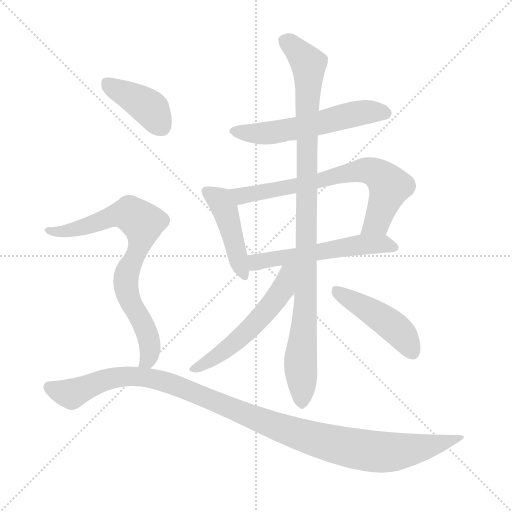
t = 0.00 s
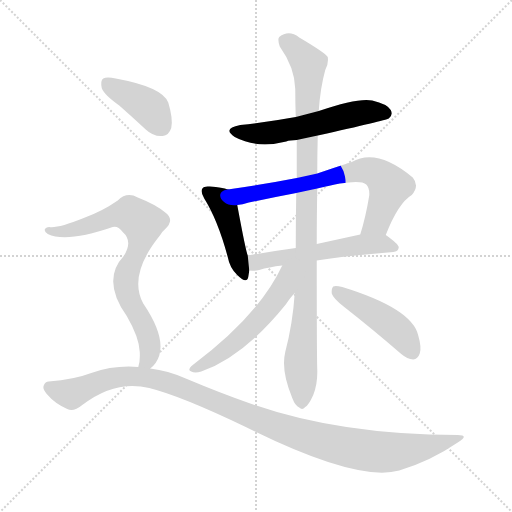
t = 1.56 s
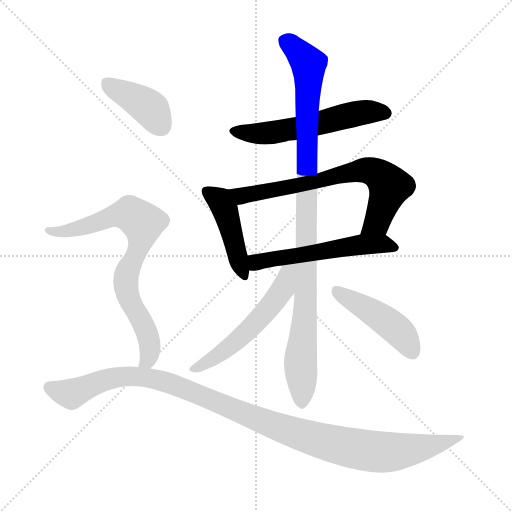
t = 3.12 s
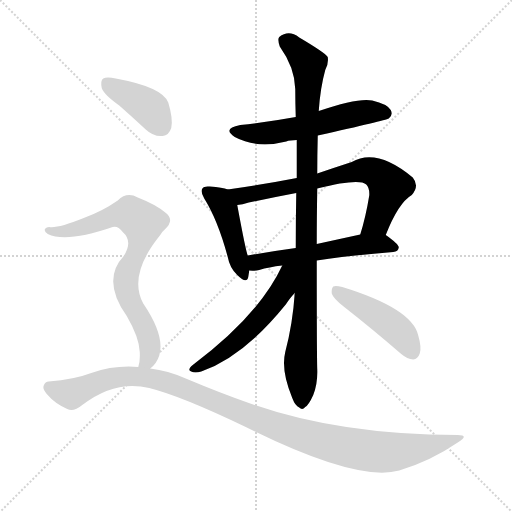
t = 4.68 s
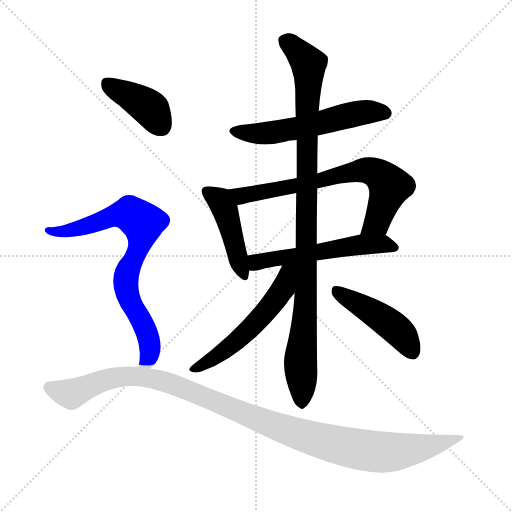
t = 6.24 s
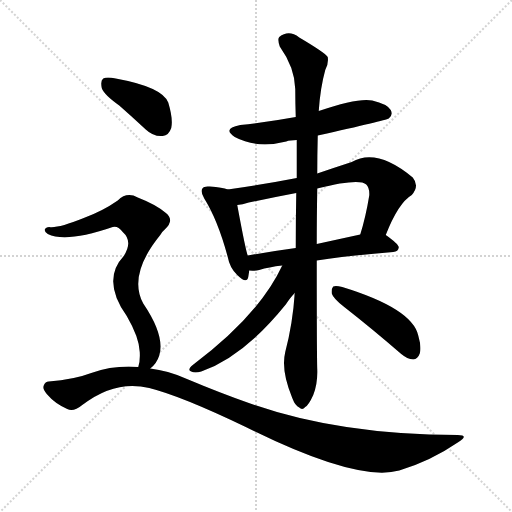
t = 7.80 s

The animated SVG that drew these frames (rendered in a browser with its animation timeline set to each time). Animation: 10 CSS @keyframes rules; one cycle of 7.80 s.

<svg version="1.1" viewBox="0 0 1024 1024" xmlns="http://www.w3.org/2000/svg">
  <g stroke="lightgray" stroke-dasharray="1,1" stroke-width="1" transform="scale(4, 4)">
    <line x1="0" y1="0" x2="256" y2="256"></line>
    <line x1="256" y1="0" x2="0" y2="256"></line>
    <line x1="128" y1="0" x2="128" y2="256"></line>
    <line x1="0" y1="128" x2="256" y2="128"></line>
  </g>
<g transform="scale(1, -1) translate(0, -900)">
   <style type="text/css">
    @keyframes keyframes0 {
      from {
       stroke: blue;
       stroke-dashoffset: 561;
       stroke-width: 128;
       }
       65% {
       animation-timing-function: step-end;
       stroke: blue;
       stroke-dashoffset: 0;
       stroke-width: 128;
       }
       to {
       stroke: black;
       stroke-width: 1024;
       }
       }
       #make-me-a-hanzi-animation-0 {
         animation: keyframes0 0.706543s both;
         animation-delay: 0.000000s;
         animation-timing-function: linear;
       }
    @keyframes keyframes1 {
      from {
       stroke: blue;
       stroke-dashoffset: 443;
       stroke-width: 128;
       }
       59% {
       animation-timing-function: step-end;
       stroke: blue;
       stroke-dashoffset: 0;
       stroke-width: 128;
       }
       to {
       stroke: black;
       stroke-width: 1024;
       }
       }
       #make-me-a-hanzi-animation-1 {
         animation: keyframes1 0.610514s both;
         animation-delay: 0.706543s;
         animation-timing-function: linear;
       }
    @keyframes keyframes2 {
      from {
       stroke: blue;
       stroke-dashoffset: 701;
       stroke-width: 128;
       }
       70% {
       animation-timing-function: step-end;
       stroke: blue;
       stroke-dashoffset: 0;
       stroke-width: 128;
       }
       to {
       stroke: black;
       stroke-width: 1024;
       }
       }
       #make-me-a-hanzi-animation-2 {
         animation: keyframes2 0.820475s both;
         animation-delay: 1.317057s;
         animation-timing-function: linear;
       }
    @keyframes keyframes3 {
      from {
       stroke: blue;
       stroke-dashoffset: 548;
       stroke-width: 128;
       }
       64% {
       animation-timing-function: step-end;
       stroke: blue;
       stroke-dashoffset: 0;
       stroke-width: 128;
       }
       to {
       stroke: black;
       stroke-width: 1024;
       }
       }
       #make-me-a-hanzi-animation-3 {
         animation: keyframes3 0.695964s both;
         animation-delay: 2.137533s;
         animation-timing-function: linear;
       }
    @keyframes keyframes4 {
      from {
       stroke: blue;
       stroke-dashoffset: 997;
       stroke-width: 128;
       }
       76% {
       animation-timing-function: step-end;
       stroke: blue;
       stroke-dashoffset: 0;
       stroke-width: 128;
       }
       to {
       stroke: black;
       stroke-width: 1024;
       }
       }
       #make-me-a-hanzi-animation-4 {
         animation: keyframes4 1.061361s both;
         animation-delay: 2.833496s;
         animation-timing-function: linear;
       }
    @keyframes keyframes5 {
      from {
       stroke: blue;
       stroke-dashoffset: 545;
       stroke-width: 128;
       }
       64% {
       animation-timing-function: step-end;
       stroke: blue;
       stroke-dashoffset: 0;
       stroke-width: 128;
       }
       to {
       stroke: black;
       stroke-width: 1024;
       }
       }
       #make-me-a-hanzi-animation-5 {
         animation: keyframes5 0.693522s both;
         animation-delay: 3.894857s;
         animation-timing-function: linear;
       }
    @keyframes keyframes6 {
      from {
       stroke: blue;
       stroke-dashoffset: 457;
       stroke-width: 128;
       }
       60% {
       animation-timing-function: step-end;
       stroke: blue;
       stroke-dashoffset: 0;
       stroke-width: 128;
       }
       to {
       stroke: black;
       stroke-width: 1024;
       }
       }
       #make-me-a-hanzi-animation-6 {
         animation: keyframes6 0.621908s both;
         animation-delay: 4.588379s;
         animation-timing-function: linear;
       }
    @keyframes keyframes7 {
      from {
       stroke: blue;
       stroke-dashoffset: 398;
       stroke-width: 128;
       }
       56% {
       animation-timing-function: step-end;
       stroke: blue;
       stroke-dashoffset: 0;
       stroke-width: 128;
       }
       to {
       stroke: black;
       stroke-width: 1024;
       }
       }
       #make-me-a-hanzi-animation-7 {
         animation: keyframes7 0.573893s both;
         animation-delay: 5.210286s;
         animation-timing-function: linear;
       }
    @keyframes keyframes8 {
      from {
       stroke: blue;
       stroke-dashoffset: 763;
       stroke-width: 128;
       }
       71% {
       animation-timing-function: step-end;
       stroke: blue;
       stroke-dashoffset: 0;
       stroke-width: 128;
       }
       to {
       stroke: black;
       stroke-width: 1024;
       }
       }
       #make-me-a-hanzi-animation-8 {
         animation: keyframes8 0.870931s both;
         animation-delay: 5.784180s;
         animation-timing-function: linear;
       }
    @keyframes keyframes9 {
      from {
       stroke: blue;
       stroke-dashoffset: 1101;
       stroke-width: 128;
       }
       78% {
       animation-timing-function: step-end;
       stroke: blue;
       stroke-dashoffset: 0;
       stroke-width: 128;
       }
       to {
       stroke: black;
       stroke-width: 1024;
       }
       }
       #make-me-a-hanzi-animation-9 {
         animation: keyframes9 1.145996s both;
         animation-delay: 6.655111s;
         animation-timing-function: linear;
       }
</style>
<path d="M 635.5 629.0 Q 770.5 659.0 777.5 663.0 Q 786.5 670.0 781.5 680.0 Q 774.5 692.0 744.5 699.0 Q 716.5 705.0 637.5 678.0 L 591.5 666.0 Q 537.5 656.0 480.5 650.0 Q 443.5 643.0 469.5 626.0 Q 514.5 602.0 572.5 617.0 Q 579.5 620.0 593.5 620.0 L 635.5 629.0 Z" fill="lightgray"></path> 
<path d="M 455.5 521.0 Q 445.5 525.0 419.5 527.0 Q 407.5 528.0 405.5 524.0 Q 399.5 518.0 408.5 503.0 Q 435.5 460.0 455.5 386.0 Q 459.5 364.0 474.5 350.0 Q 493.5 331.0 496.5 346.0 Q 497.5 352.0 498.5 359.0 L 495.5 389.0 Q 491.5 398.0 474.5 490.0 C 469.5 517.0 469.5 517.0 455.5 521.0 Z" fill="lightgray"></path> 
<path d="M 771.5 430.0 Q 796.5 494.0 823.5 510.0 Q 839.5 528.0 825.5 545.0 Q 753.5 605.0 703.5 576.0 Q 666.5 564.0 634.5 553.0 L 593.5 544.0 Q 526.5 531.0 455.5 521.0 C 425.5 517.0 444.5 485.0 474.5 490.0 Q 484.5 491.0 497.5 495.0 Q 545.5 505.0 592.5 514.0 L 634.5 523.0 Q 718.5 544.0 732.5 531.0 Q 739.5 524.0 738.5 509.0 Q 731.5 466.0 720.5 431.0 C 711.5 402.0 760.5 402.0 771.5 430.0 Z" fill="lightgray"></path> 
<path d="M 633.5 379.0 Q 697.5 389.0 786.5 396.0 Q 796.5 397.0 797.5 405.0 Q 797.5 412.0 771.5 430.0 C 758.5 439.0 749.5 437.0 720.5 431.0 Q 674.5 421.0 633.5 412.0 L 591.5 404.0 Q 540.5 397.0 495.5 389.0 C 465.5 384.0 468.5 360.0 498.5 359.0 Q 508.5 358.0 518.5 360.0 Q 537.5 366.0 564.5 369.0 L 633.5 379.0 Z" fill="lightgray"></path> 
<path d="M 589.5 314.0 Q 585.5 253.0 570.5 196.0 Q 561.5 159.0 584.5 104.0 Q 590.5 88.0 598.5 85.0 Q 604.5 79.0 610.5 86.0 Q 617.5 90.0 626.5 110.0 Q 635.5 132.0 634.5 161.0 Q 633.5 191.0 633.5 379.0 L 633.5 412.0 Q 633.5 463.0 634.5 523.0 L 634.5 553.0 Q 634.5 590.0 635.5 629.0 L 637.5 678.0 Q 640.5 724.0 650.5 760.0 Q 657.5 773.0 655.5 786.0 Q 649.5 795.0 598.5 825.0 Q 577.5 841.0 558.5 826.0 Q 554.5 822.0 559.5 807.0 Q 589.5 765.0 590.5 722.0 Q 590.5 695.0 591.5 666.0 L 593.5 620.0 Q 593.5 583.0 593.5 544.0 L 592.5 514.0 Q 591.5 462.0 591.5 404.0 L 589.5 314.0 Z" fill="lightgray"></path> 
<path d="M 564.5 369.0 Q 518.5 270.0 385.5 170.0 Q 373.5 160.0 382.5 157.0 Q 389.5 153.0 402.5 157.0 Q 487.5 187.0 571.5 291.0 Q 581.5 306.0 589.5 314.0 C 644.5 375.0 580.5 402.0 564.5 369.0 Z" fill="lightgray"></path> 
<path d="M 688.5 286.0 Q 743.5 243.0 802.5 192.0 Q 814.5 182.0 826.5 181.0 Q 835.5 182.0 839.5 193.0 Q 843.5 205.0 836.5 229.0 Q 824.5 283.0 684.5 326.0 Q 671.5 329.0 666.5 327.0 Q 662.5 323.0 663.5 313.0 Q 666.5 303.0 688.5 286.0 Z" fill="lightgray"></path> 
<path d="M 238.5 689.0 Q 263.5 667.0 291.5 641.0 Q 307.5 626.0 325.5 628.0 Q 337.5 629.0 342.5 644.0 Q 346.5 662.0 336.5 695.0 Q 324.5 726.0 231.5 743.0 Q 213.5 747.0 206.5 743.0 Q 200.5 739.0 203.5 724.0 Q 207.5 711.0 238.5 689.0 Z" fill="lightgray"></path> 
<path d="M 300.5 163.0 Q 313.5 173.0 318.5 189.0 Q 330.5 228.0 286.5 293.0 Q 255.5 350.0 320.5 430.0 Q 323.5 436.0 329.5 441.0 Q 350.5 460.0 330.5 475.0 Q 311.5 491.0 275.5 505.0 Q 253.5 517.0 235.5 499.0 Q 205.5 478.0 167.5 464.0 Q 115.5 443.0 98.5 446.0 Q 91.5 446.0 89.5 441.0 Q 88.5 437.0 95.5 432.0 Q 132.5 414.0 225.5 446.0 Q 235.5 449.0 245.5 436.0 Q 266.5 417.0 247.5 388.0 Q 202.5 340.0 253.5 268.0 Q 278.5 225.0 279.5 196.0 Q 280.5 177.0 276.5 166.0 C 271.5 137.0 279.5 141.0 300.5 163.0 Z" fill="lightgray"></path> 
<path d="M 276.5 166.0 Q 228.5 170.0 182.5 154.0 Q 148.5 141.0 97.5 137.0 Q 90.5 137.0 87.5 129.0 Q 84.5 122.0 93.5 112.0 Q 109.5 93.0 134.5 82.0 Q 146.5 75.0 164.5 90.0 Q 230.5 141.0 298.5 124.0 Q 362.5 108.0 491.5 46.0 Q 713.5 -65.0 798.5 -41.0 Q 861.5 -22.0 915.5 15.0 Q 939.5 30.0 915.5 30.0 Q 678.5 30.0 500.5 93.0 Q 440.5 114.0 371.5 143.0 Q 335.5 159.0 300.5 163.0 L 276.5 166.0 Z" fill="lightgray"></path> 
      <clipPath id="make-me-a-hanzi-clip-0">
      <path d="M 635.5 629.0 Q 770.5 659.0 777.5 663.0 Q 786.5 670.0 781.5 680.0 Q 774.5 692.0 744.5 699.0 Q 716.5 705.0 637.5 678.0 L 591.5 666.0 Q 537.5 656.0 480.5 650.0 Q 443.5 643.0 469.5 626.0 Q 514.5 602.0 572.5 617.0 Q 579.5 620.0 593.5 620.0 L 635.5 629.0 Z" fill="lightgray"></path>
      </clipPath>
      <path clip-path="url(#make-me-a-hanzi-clip-0)" d="M 472.5 639.0 L 494.5 633.0 L 545.5 635.0 L 730.5 676.0 L 772.5 673.0 " fill="none" id="make-me-a-hanzi-animation-0" stroke-dasharray="433 866" stroke-linecap="round"></path>

      <clipPath id="make-me-a-hanzi-clip-1">
      <path d="M 455.5 521.0 Q 445.5 525.0 419.5 527.0 Q 407.5 528.0 405.5 524.0 Q 399.5 518.0 408.5 503.0 Q 435.5 460.0 455.5 386.0 Q 459.5 364.0 474.5 350.0 Q 493.5 331.0 496.5 346.0 Q 497.5 352.0 498.5 359.0 L 495.5 389.0 Q 491.5 398.0 474.5 490.0 C 469.5 517.0 469.5 517.0 455.5 521.0 Z" fill="lightgray"></path>
      </clipPath>
      <path clip-path="url(#make-me-a-hanzi-clip-1)" d="M 414.5 517.0 L 437.5 501.0 L 449.5 482.0 L 485.5 350.0 " fill="none" id="make-me-a-hanzi-animation-1" stroke-dasharray="315 630" stroke-linecap="round"></path>

      <clipPath id="make-me-a-hanzi-clip-2">
      <path d="M 771.5 430.0 Q 796.5 494.0 823.5 510.0 Q 839.5 528.0 825.5 545.0 Q 753.5 605.0 703.5 576.0 Q 666.5 564.0 634.5 553.0 L 593.5 544.0 Q 526.5 531.0 455.5 521.0 C 425.5 517.0 444.5 485.0 474.5 490.0 Q 484.5 491.0 497.5 495.0 Q 545.5 505.0 592.5 514.0 L 634.5 523.0 Q 718.5 544.0 732.5 531.0 Q 739.5 524.0 738.5 509.0 Q 731.5 466.0 720.5 431.0 C 711.5 402.0 760.5 402.0 771.5 430.0 Z" fill="lightgray"></path>
      </clipPath>
      <path clip-path="url(#make-me-a-hanzi-clip-2)" d="M 463.5 519.0 L 474.5 511.0 L 501.5 511.0 L 642.5 538.0 L 702.5 556.0 L 737.5 559.0 L 757.5 551.0 L 779.5 527.0 L 752.5 455.0 L 726.5 436.0 " fill="none" id="make-me-a-hanzi-animation-2" stroke-dasharray="573 1146" stroke-linecap="round"></path>

      <clipPath id="make-me-a-hanzi-clip-3">
      <path d="M 633.5 379.0 Q 697.5 389.0 786.5 396.0 Q 796.5 397.0 797.5 405.0 Q 797.5 412.0 771.5 430.0 C 758.5 439.0 749.5 437.0 720.5 431.0 Q 674.5 421.0 633.5 412.0 L 591.5 404.0 Q 540.5 397.0 495.5 389.0 C 465.5 384.0 468.5 360.0 498.5 359.0 Q 508.5 358.0 518.5 360.0 Q 537.5 366.0 564.5 369.0 L 633.5 379.0 Z" fill="lightgray"></path>
      </clipPath>
      <path clip-path="url(#make-me-a-hanzi-clip-3)" d="M 503.5 367.0 L 530.5 380.0 L 716.5 411.0 L 764.5 413.0 L 788.5 404.0 " fill="none" id="make-me-a-hanzi-animation-3" stroke-dasharray="420 840" stroke-linecap="round"></path>

      <clipPath id="make-me-a-hanzi-clip-4">
      <path d="M 589.5 314.0 Q 585.5 253.0 570.5 196.0 Q 561.5 159.0 584.5 104.0 Q 590.5 88.0 598.5 85.0 Q 604.5 79.0 610.5 86.0 Q 617.5 90.0 626.5 110.0 Q 635.5 132.0 634.5 161.0 Q 633.5 191.0 633.5 379.0 L 633.5 412.0 Q 633.5 463.0 634.5 523.0 L 634.5 553.0 Q 634.5 590.0 635.5 629.0 L 637.5 678.0 Q 640.5 724.0 650.5 760.0 Q 657.5 773.0 655.5 786.0 Q 649.5 795.0 598.5 825.0 Q 577.5 841.0 558.5 826.0 Q 554.5 822.0 559.5 807.0 Q 589.5 765.0 590.5 722.0 Q 590.5 695.0 591.5 666.0 L 593.5 620.0 Q 593.5 583.0 593.5 544.0 L 592.5 514.0 Q 591.5 462.0 591.5 404.0 L 589.5 314.0 Z" fill="lightgray"></path>
      </clipPath>
      <path clip-path="url(#make-me-a-hanzi-clip-4)" d="M 569.5 819.0 L 617.5 772.0 L 613.5 341.0 L 600.5 175.0 L 603.5 99.0 " fill="none" id="make-me-a-hanzi-animation-4" stroke-dasharray="869 1738" stroke-linecap="round"></path>

      <clipPath id="make-me-a-hanzi-clip-5">
      <path d="M 564.5 369.0 Q 518.5 270.0 385.5 170.0 Q 373.5 160.0 382.5 157.0 Q 389.5 153.0 402.5 157.0 Q 487.5 187.0 571.5 291.0 Q 581.5 306.0 589.5 314.0 C 644.5 375.0 580.5 402.0 564.5 369.0 Z" fill="lightgray"></path>
      </clipPath>
      <path clip-path="url(#make-me-a-hanzi-clip-5)" d="M 585.5 366.0 L 558.5 310.0 L 515.5 258.0 L 459.5 206.0 L 388.5 163.0 " fill="none" id="make-me-a-hanzi-animation-5" stroke-dasharray="417 834" stroke-linecap="round"></path>

      <clipPath id="make-me-a-hanzi-clip-6">
      <path d="M 688.5 286.0 Q 743.5 243.0 802.5 192.0 Q 814.5 182.0 826.5 181.0 Q 835.5 182.0 839.5 193.0 Q 843.5 205.0 836.5 229.0 Q 824.5 283.0 684.5 326.0 Q 671.5 329.0 666.5 327.0 Q 662.5 323.0 663.5 313.0 Q 666.5 303.0 688.5 286.0 Z" fill="lightgray"></path>
      </clipPath>
      <path clip-path="url(#make-me-a-hanzi-clip-6)" d="M 670.5 319.0 L 789.5 244.0 L 808.5 225.0 L 824.5 196.0 " fill="none" id="make-me-a-hanzi-animation-6" stroke-dasharray="329 658" stroke-linecap="round"></path>

      <clipPath id="make-me-a-hanzi-clip-7">
      <path d="M 238.5 689.0 Q 263.5 667.0 291.5 641.0 Q 307.5 626.0 325.5 628.0 Q 337.5 629.0 342.5 644.0 Q 346.5 662.0 336.5 695.0 Q 324.5 726.0 231.5 743.0 Q 213.5 747.0 206.5 743.0 Q 200.5 739.0 203.5 724.0 Q 207.5 711.0 238.5 689.0 Z" fill="lightgray"></path>
      </clipPath>
      <path clip-path="url(#make-me-a-hanzi-clip-7)" d="M 213.5 735.0 L 293.5 688.0 L 322.5 648.0 " fill="none" id="make-me-a-hanzi-animation-7" stroke-dasharray="270 540" stroke-linecap="round"></path>

      <clipPath id="make-me-a-hanzi-clip-8">
      <path d="M 300.5 163.0 Q 313.5 173.0 318.5 189.0 Q 330.5 228.0 286.5 293.0 Q 255.5 350.0 320.5 430.0 Q 323.5 436.0 329.5 441.0 Q 350.5 460.0 330.5 475.0 Q 311.5 491.0 275.5 505.0 Q 253.5 517.0 235.5 499.0 Q 205.5 478.0 167.5 464.0 Q 115.5 443.0 98.5 446.0 Q 91.5 446.0 89.5 441.0 Q 88.5 437.0 95.5 432.0 Q 132.5 414.0 225.5 446.0 Q 235.5 449.0 245.5 436.0 Q 266.5 417.0 247.5 388.0 Q 202.5 340.0 253.5 268.0 Q 278.5 225.0 279.5 196.0 Q 280.5 177.0 276.5 166.0 C 271.5 137.0 279.5 141.0 300.5 163.0 Z" fill="lightgray"></path>
      </clipPath>
      <path clip-path="url(#make-me-a-hanzi-clip-8)" d="M 96.5 439.0 L 121.5 436.0 L 159.5 444.0 L 244.5 472.0 L 260.5 472.0 L 285.5 454.0 L 275.5 396.0 L 259.5 369.0 L 251.5 340.0 L 257.5 304.0 L 296.5 228.0 L 300.5 199.0 L 295.5 179.0 L 283.5 171.0 " fill="none" id="make-me-a-hanzi-animation-8" stroke-dasharray="635 1270" stroke-linecap="round"></path>

      <clipPath id="make-me-a-hanzi-clip-9">
      <path d="M 276.5 166.0 Q 228.5 170.0 182.5 154.0 Q 148.5 141.0 97.5 137.0 Q 90.5 137.0 87.5 129.0 Q 84.5 122.0 93.5 112.0 Q 109.5 93.0 134.5 82.0 Q 146.5 75.0 164.5 90.0 Q 230.5 141.0 298.5 124.0 Q 362.5 108.0 491.5 46.0 Q 713.5 -65.0 798.5 -41.0 Q 861.5 -22.0 915.5 15.0 Q 939.5 30.0 915.5 30.0 Q 678.5 30.0 500.5 93.0 Q 440.5 114.0 371.5 143.0 Q 335.5 159.0 300.5 163.0 L 276.5 166.0 Z" fill="lightgray"></path>
      </clipPath>
      <path clip-path="url(#make-me-a-hanzi-clip-9)" d="M 98.5 125.0 L 142.5 112.0 L 196.5 136.0 L 238.5 147.0 L 304.5 143.0 L 356.5 128.0 L 576.5 38.0 L 666.5 11.0 L 745.5 -3.0 L 807.5 -2.0 L 906.5 23.0 " fill="none" id="make-me-a-hanzi-animation-9" stroke-dasharray="973 1946" stroke-linecap="round"></path>

</g>
</svg>
